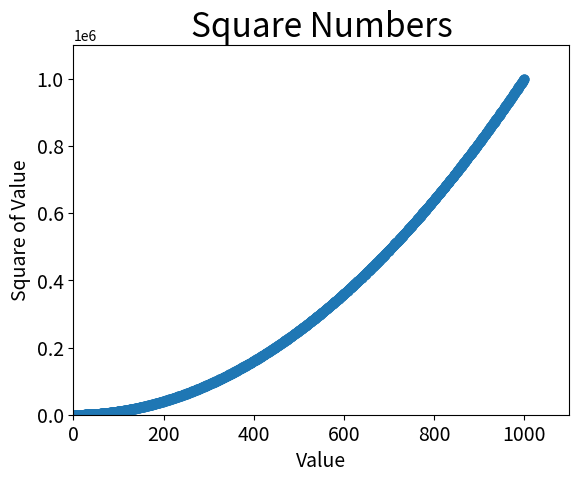

The script that saved this image:
import matplotlib.pyplot as plt

x_values = range(0,1001)
y_values = [x**2 for x in x_values]

plt.scatter(x_values, y_values, s=40)

plt.title("Square Numbers", fontsize=24)
plt.xlabel("Value", fontsize=14)
plt.ylabel("Square of Value", fontsize=14)
plt.tick_params(axis='both', labelsize=14)
plt.axis([0, 1100, 0, 1100000])
plt.show()
